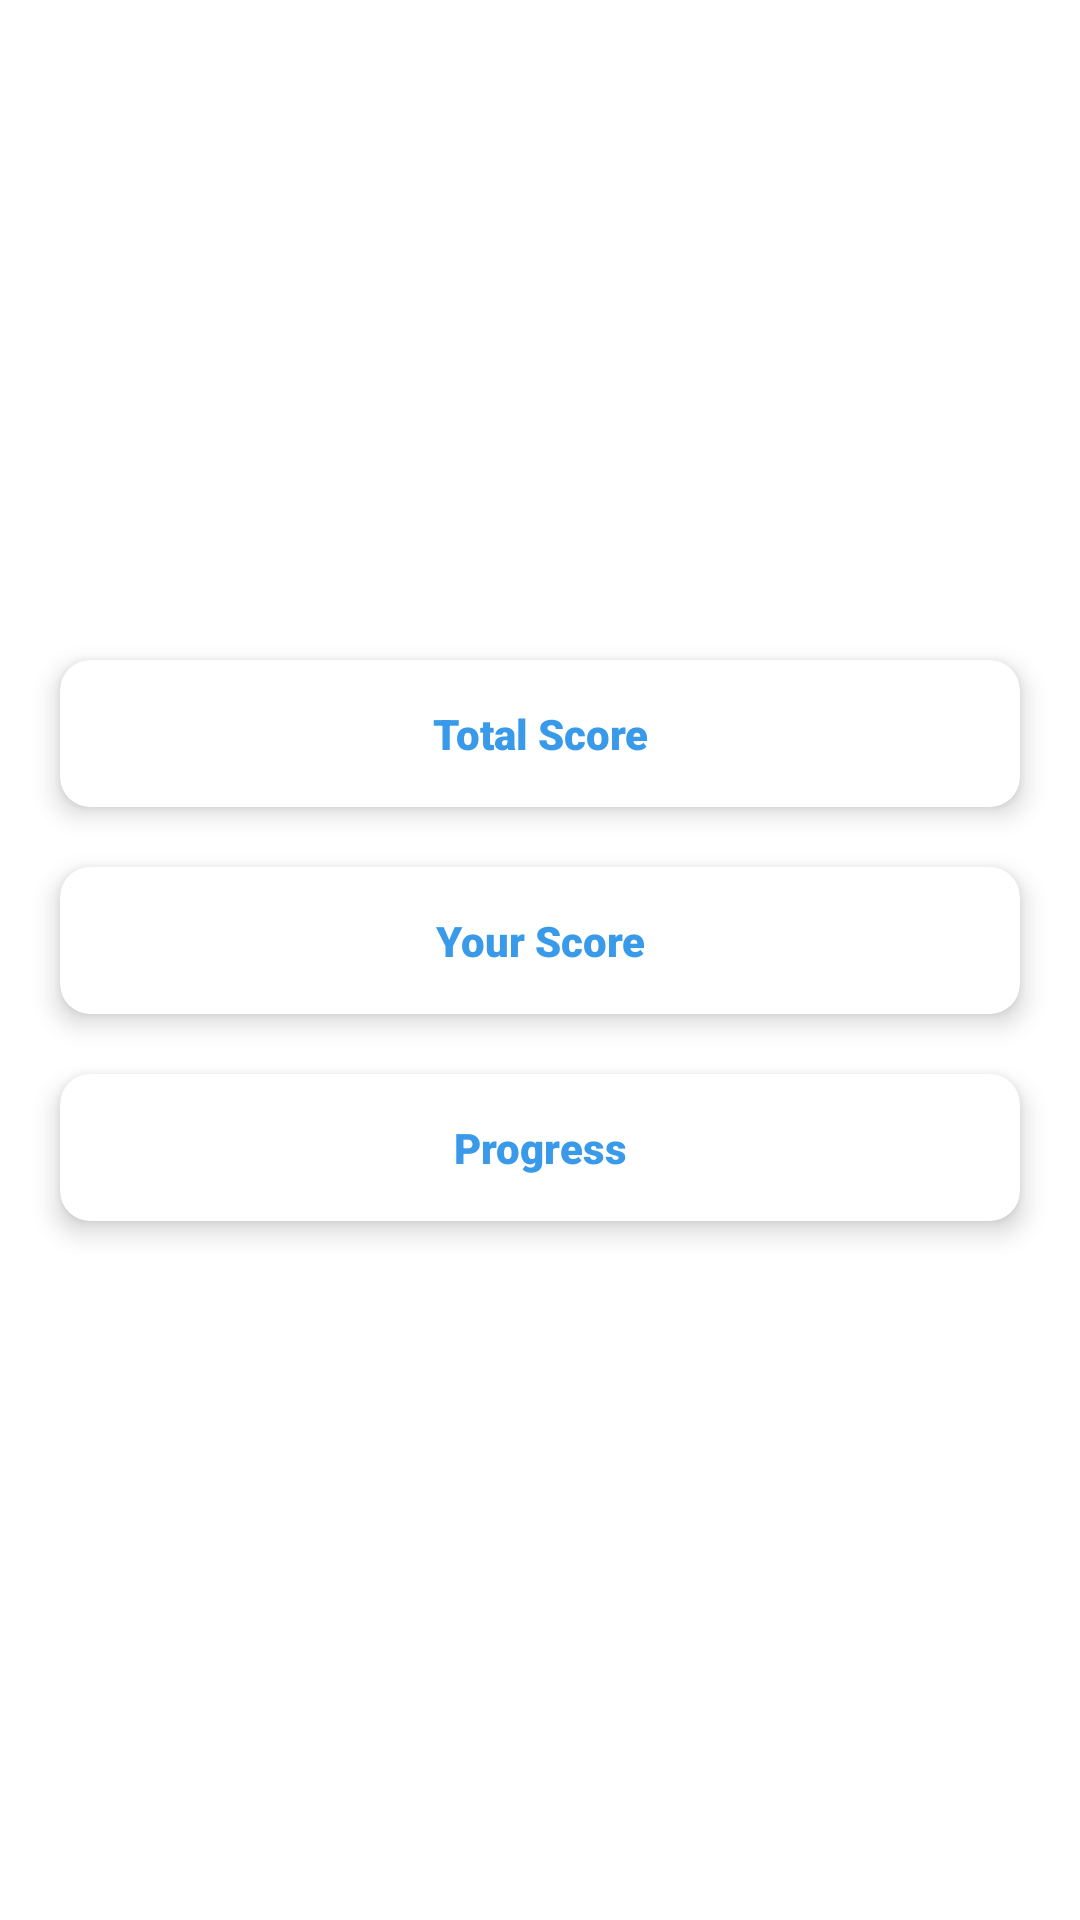

Layout XML and referenced resources for this Android screen:
<!-- AndroidManifest.xml: application theme Theme.WestminsterQuestionnaire -->
<!-- res/layout/fragment_score.xml -->
<?xml version="1.0" encoding="utf-8"?>
<LinearLayout xmlns:android="http://schemas.android.com/apk/res/android"
    xmlns:tools="http://schemas.android.com/tools"
    android:layout_width="match_parent"
    android:layout_height="match_parent"
    xmlns:app="http://schemas.android.com/apk/res-auto"
    tools:context=".ui.home.ScoreFragment">
    <ScrollView
        android:layout_width="match_parent"
        android:layout_height="wrap_content"
        android:scrollbars="none">

        <androidx.appcompat.widget.LinearLayoutCompat
            android:layout_width="match_parent"
            android:layout_height="wrap_content"
            android:orientation="vertical">

            <ImageView
                android:layout_margin="30dp"
                android:layout_width="150dp"
                android:layout_height="150dp"
                android:src="@drawable/score"
                android:layout_gravity="center"/>

            <androidx.cardview.widget.CardView
                android:layout_width="match_parent"
                android:layout_height="wrap_content"
                app:cardCornerRadius="10dp"
                app:cardElevation="5dp"
                android:layout_marginVertical="10dp"
                android:layout_marginHorizontal="20dp">

                <TextView
                    android:id="@+id/tvTotalScore"
                    android:layout_width="match_parent"
                    android:layout_height="wrap_content"
                    android:padding="15dp"
                    android:gravity="center"
                    android:text="Total Score"
                    android:textColor="@color/main"
                    android:fontFamily="sans-serif-black" />

            </androidx.cardview.widget.CardView>

            <androidx.cardview.widget.CardView
                android:layout_width="match_parent"
                android:layout_height="wrap_content"
                app:cardCornerRadius="10dp"
                app:cardElevation="5dp"
                android:layout_marginVertical="10dp"
                android:layout_marginHorizontal="20dp">

                <TextView
                    android:id="@+id/tvYourScore"
                    android:layout_width="match_parent"
                    android:layout_height="wrap_content"
                    android:padding="15dp"
                    android:gravity="center"
                    android:text="Your Score"
                    android:textColor="@color/main"
                    android:fontFamily="sans-serif-black" />

            </androidx.cardview.widget.CardView>

            <androidx.cardview.widget.CardView
                android:layout_width="match_parent"
                android:layout_height="wrap_content"
                app:cardCornerRadius="10dp"
                app:cardElevation="5dp"
                android:layout_marginVertical="10dp"
                android:layout_marginHorizontal="20dp">

                <TextView
                    android:id="@+id/tvProgress"
                    android:layout_width="match_parent"
                    android:layout_height="wrap_content"
                    android:padding="15dp"
                    android:gravity="center"
                    android:text="Progress"
                    android:textColor="@color/main"
                    android:fontFamily="sans-serif-black" />

            </androidx.cardview.widget.CardView>

            <androidx.appcompat.widget.AppCompatButton
                android:id="@+id/btnHome"
                android:layout_width="200dp"
                android:layout_height="wrap_content"
                android:text="Back to Home"
                android:layout_gravity="center"
                android:textColor="@color/white"
                android:layout_marginTop="40dp"
                android:layout_marginBottom="5dp"
                android:background="@drawable/bg_field"
                android:backgroundTint="@color/main"/>

        </androidx.appcompat.widget.LinearLayoutCompat>


    </ScrollView>

</LinearLayout>
<!-- resources referenced by this layout -->
<resources>
  <color name="main">#399AEA</color>
  <color name="white">#FFFFFFFF</color>
  <style name="Theme.WestminsterQuestionnaire" parent="Theme.MaterialComponents.DayNight.DarkActionBar">
          
          <item name="colorPrimary">@color/purple_500</item>
          <item name="colorPrimaryVariant">@color/purple_700</item>
          <item name="colorOnPrimary">@color/white</item>
          
          <item name="colorSecondary">@color/teal_200</item>
          <item name="colorSecondaryVariant">@color/teal_700</item>
          <item name="colorOnSecondary">@color/black</item>
          
          <item name="android:statusBarColor">?attr/colorPrimaryVariant</item>
          
      </style>
  <color name="purple_500">#399AEA</color>
  <color name="purple_700">#399AEA</color>
  <color name="teal_200">#399AEA</color>
  <color name="teal_700">#399AEA</color>
  <color name="black">#FF000000</color>
</resources>
